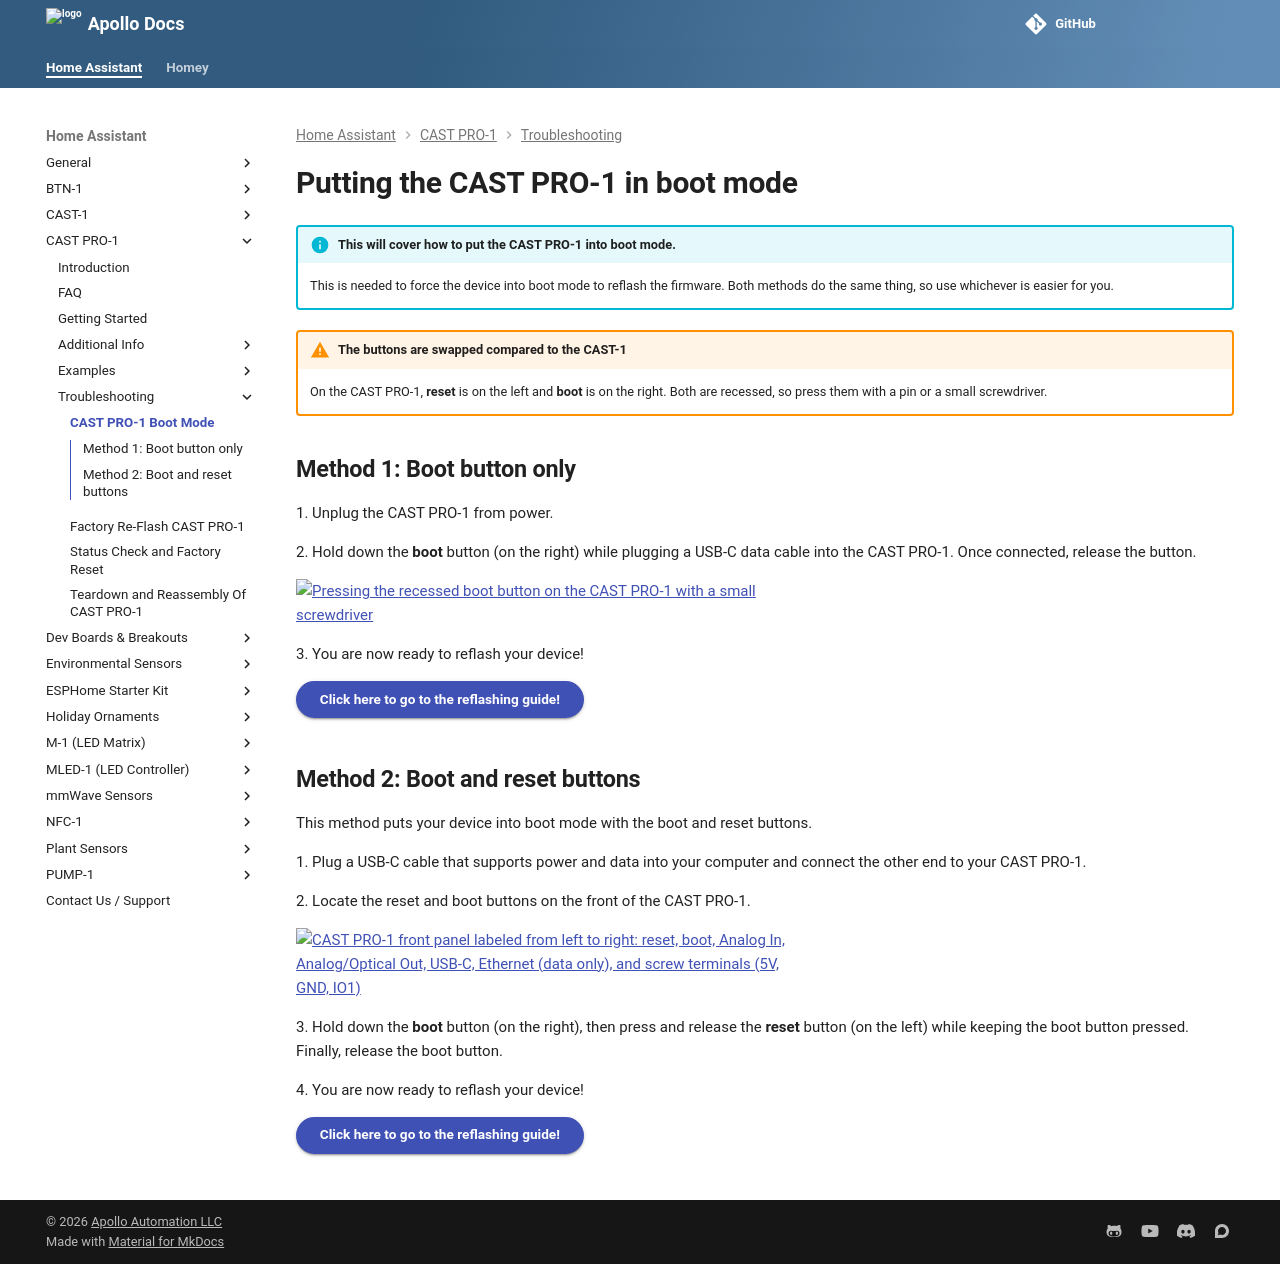

repository: ApolloAutomation/docs · page: products/castpro1/troubleshooting/castpro1-boot-mode/index.html · generator: mkdocs

---
title: Putting the CAST PRO-1 in boot mode
description: Step by step guide for putting the CAST PRO-1 in boot mode.
---
# Putting the CAST PRO-1 in boot mode

!!! info "This will cover how to put the CAST PRO-1 into boot mode."

    This is needed to force the device into boot mode to reflash the firmware. Both methods do the same thing, so use whichever is easier for you.

!!! warning "The buttons are swapped compared to the CAST-1"

    On the CAST PRO-1, **reset** is on the left and **boot** is on the right. Both are recessed, so press them with a pin or a small screwdriver.

## Method 1: Boot button only

1\. Unplug the CAST PRO-1 from power.

2\. Hold down the **boot** button (on the right) while plugging a USB-C data cable into the CAST PRO-1. Once connected, release the button.

![Pressing the recessed boot button on the CAST PRO-1 with a small screwdriver](/assets/cast-pro-1-press-boot-button.webp)

<!-- TODO image: /assets/cast-pro-1-boot-mode-method-1.webp | alt: Holding the CAST PRO-1 boot button while plugging in a USB-C cable -->

3\. You are now ready to reflash your device!

[Click here to go to the reflashing guide!](castpro1-reflash.md){ .md-button .md-button--primary }

## Method 2: Boot and reset buttons

This method puts your device into boot mode with the boot and reset buttons.

1\. Plug a USB-C cable that supports power and data into your computer and connect the other end to your CAST PRO-1.

2\. Locate the reset and boot buttons on the front of the CAST PRO-1.

![CAST PRO-1 front panel labeled from left to right: reset, boot, Analog In, Analog/Optical Out, USB-C, Ethernet (data only), and screw terminals (5V, GND, IO1)](/assets/cast-pro-1-ports.webp)

3\. Hold down the **boot** button (on the right), then press and release the **reset** button (on the left) while keeping the boot button pressed. Finally, release the boot button.

<!-- TODO image: /assets/cast-pro-1-boot-mode-method-2.webp | alt: Holding the CAST PRO-1 boot button while pressing and releasing the reset button beside it -->

4\. You are now ready to reflash your device!

[Click here to go to the reflashing guide!](castpro1-reflash.md){ .md-button .md-button--primary }
